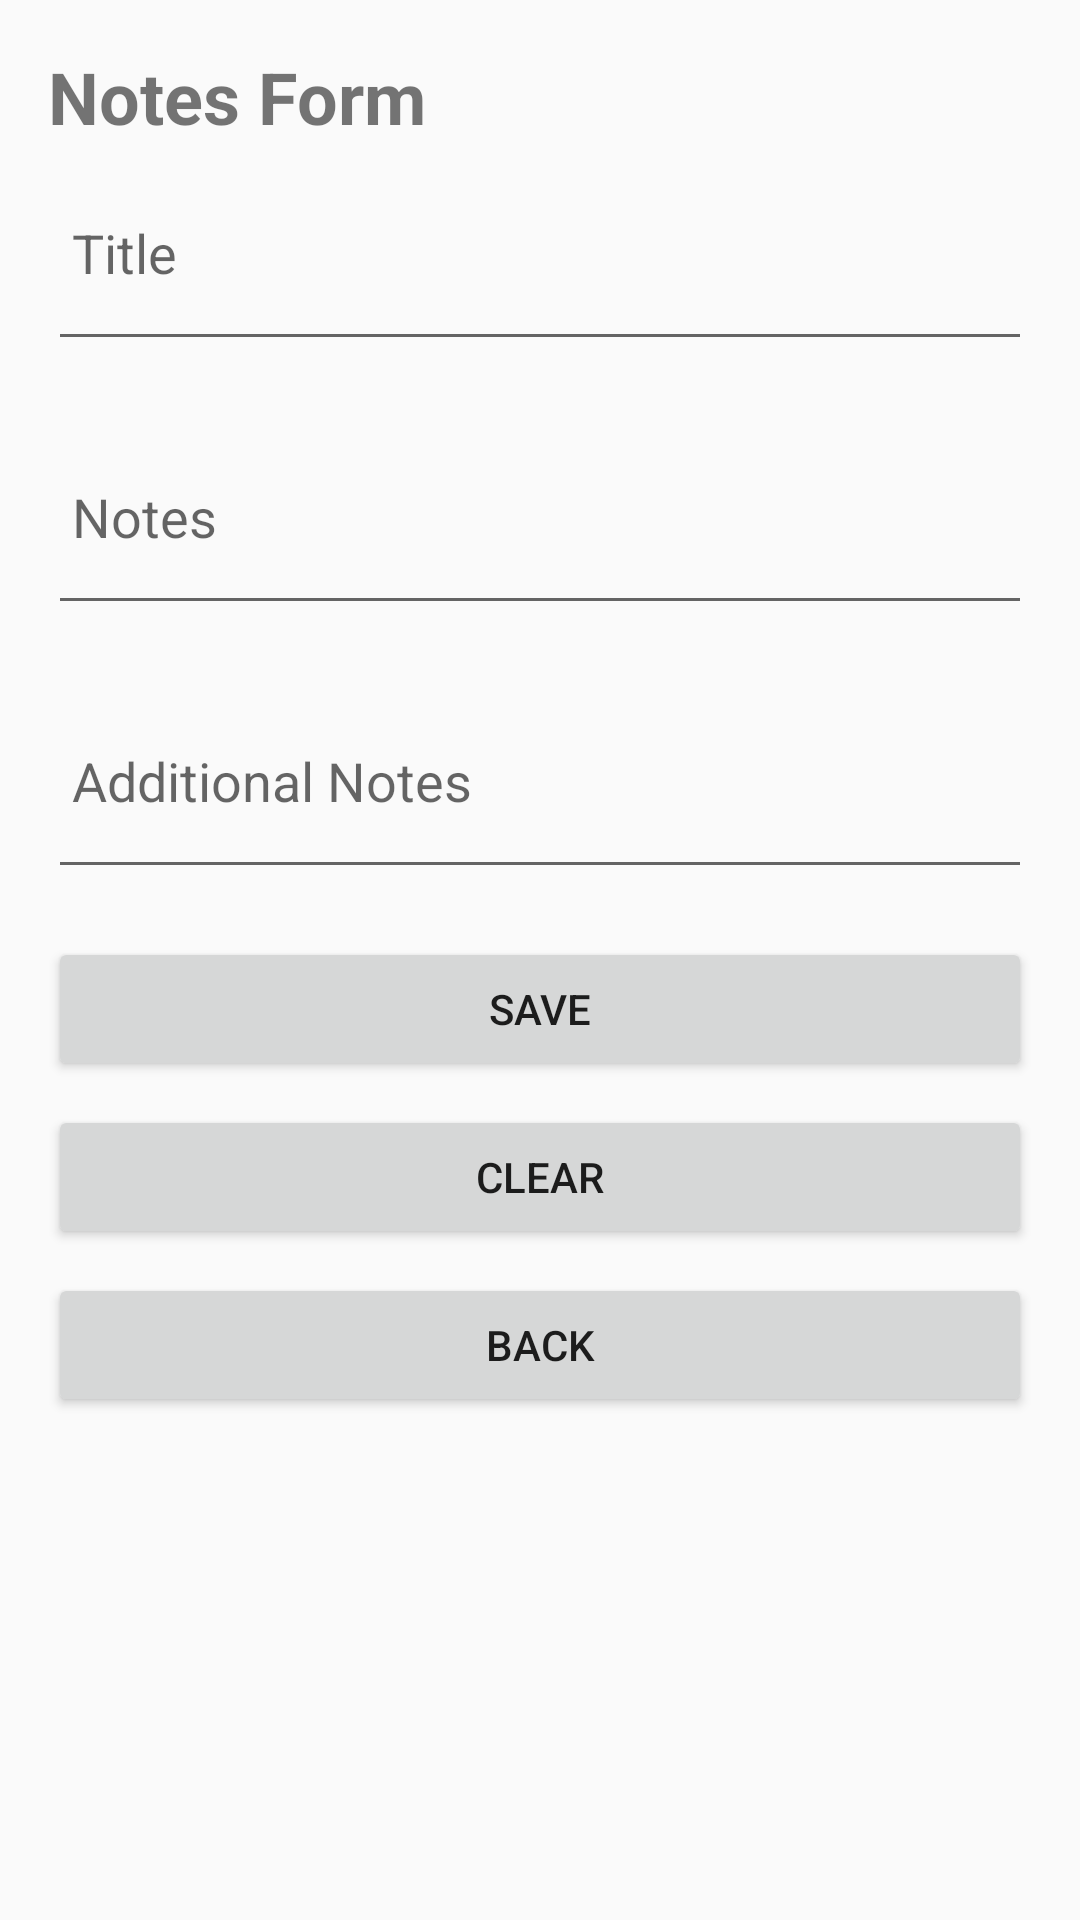

Write the Android layout XML for this screen, with the resource values it uses.
<!-- AndroidManifest.xml: application theme Theme.One_Vault_AppJava -->
<!-- res/layout/activity_notes.xml -->
<?xml version="1.0" encoding="utf-8"?>
<LinearLayout xmlns:android="http://schemas.android.com/apk/res/android"
    android:layout_width="match_parent"
    android:layout_height="match_parent"
    android:orientation="vertical"
    android:padding="16dp">

    <TextView
        android:layout_width="match_parent"
        android:layout_height="wrap_content"
        android:text="Notes Form"
        android:textSize="24sp"
        android:textStyle="bold" />

    <EditText
        android:id="@+id/titleEditText"
        android:layout_width="match_parent"
        android:layout_height="72dp"
        android:padding="8dp"
        android:hint="Title" />

    <EditText
        android:id="@+id/notesEditText"
        android:layout_width="match_parent"
        android:layout_height="72dp"
        android:layout_marginTop="16dp"
        android:hint="Notes"
        android:padding="8dp"
        android:inputType="textMultiLine" />

    <EditText
        android:id="@+id/additionalNotesEditText"
        android:layout_width="match_parent"
        android:layout_height="72dp"
        android:layout_marginTop="16dp"
        android:hint="Additional Notes"
        android:padding="8dp"
        android:inputType="textMultiLine" />

    <Button
        android:id="@+id/saveButton"
        android:layout_width="match_parent"
        android:layout_height="wrap_content"
        android:text="Save"
        android:layout_marginTop="16dp" />

    <Button
        android:id="@+id/clearButton"
        android:layout_width="match_parent"
        android:layout_height="wrap_content"
        android:text="Clear"
        android:layout_marginTop="8dp" />

    <Button
        android:id="@+id/backButton"
        android:layout_width="match_parent"
        android:layout_height="wrap_content"
        android:text="Back"
        android:layout_marginTop="8dp" />

</LinearLayout>
<!-- resources referenced by this layout -->
<resources>
  <style name="Theme.One_Vault_AppJava" parent="Theme.AppCompat.DayNight.DarkActionBar">
          
          <item name="colorPrimary">@color/purple_500</item>
          <item name="colorPrimaryVariant">@color/purple_700</item>
          <item name="colorOnPrimary">@color/white</item>
          
          <item name="colorSecondary">@color/teal_200</item>
          <item name="colorSecondaryVariant">@color/teal_700</item>
          <item name="colorOnSecondary">@color/black</item>
          
          <item name="android:statusBarColor" tools:targetApi="l">?attr/colorPrimaryVariant</item>
          
      </style>
  <!-- not gathered from this repository: default colours our renderer supplied (Android Studio template values) -->
  <color name="purple_500">#FF6200EE</color>
  <color name="purple_700">#FF3700B3</color>
  <color name="teal_200">#FF03DAC5</color>
  <color name="teal_700">#FF018786</color>
  <color name="black">#FF000000</color>
  <color name="white">#FFFFFFFF</color>
</resources>
